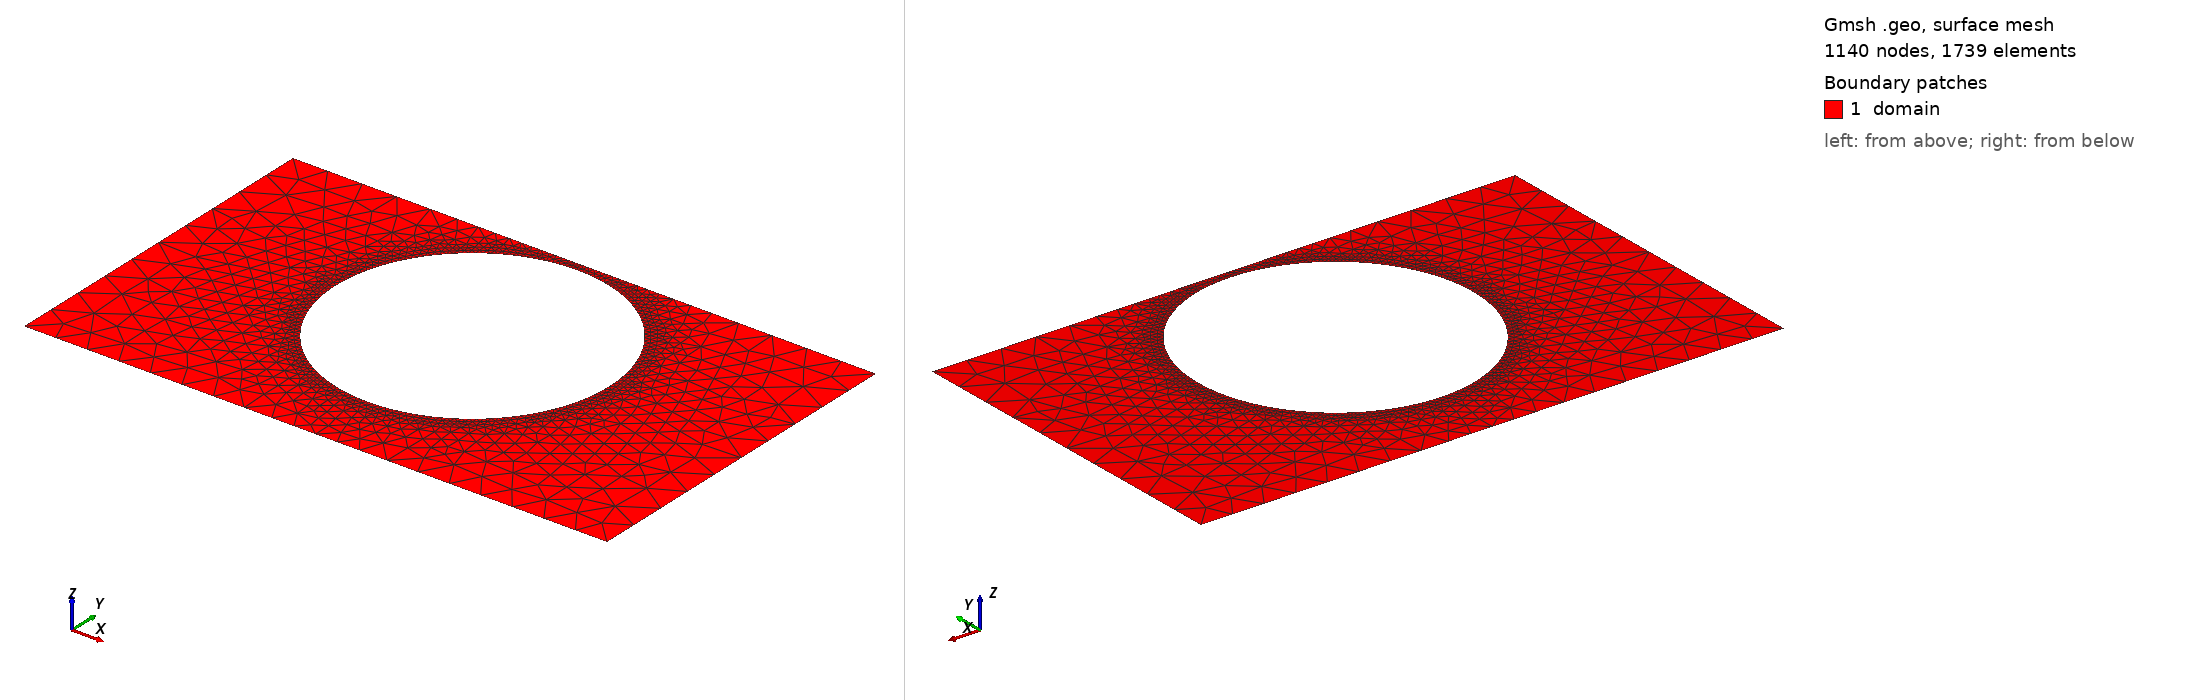

Gmsh geometry script, surface-meshed: 1140 nodes, 1739 surface elements. Boundary patches (legend numbers): 1 domain. Left view from above one corner, right view from below the opposite corner. Legend entries are the model's physical surfaces. The drawing asked Gmsh for element sizes between 1% and 20% of the model's largest extent; the script's own settings can give other sizes.

=== shape_2.geo (drawn) ===
SetFactory("OpenCASCADE");
lc = 0.060000;

Point(1) = {0.0000000000, -0.3000000000, 0, lc};
Point(2) = {0.4250000000, -0.3000000000, 0, lc};
Point(3) = {0.5750000000, -0.3000000000, 0, lc};
Point(4) = {1.0000000000, -0.3000000000, 0, lc};
Point(5) = {1.0000000000, 0.3000000000, 0, lc};
Point(6) = {0.5750000000, 0.3000000000, 0, lc};
Point(7) = {0.4250000000, 0.3000000000, 0, lc};
Point(8) = {0.0000000000, 0.3000000000, 0, lc};
Line(1) = {1, 2};
Line(2) = {2, 3};
Line(3) = {3, 4};
Line(4) = {4, 5};
Line(5) = {5, 6};
Line(6) = {6, 7};
Line(7) = {7, 8};
Line(8) = {8, 1};
Curve Loop(1) = {1, 2, 3, 4, 5, 6, 7, 8};
Point(9) = {0.7340000000, 0.0500000000, 0, lc};
Point(10) = {0.7338195945, 0.0591867969, 0, lc};
Point(11) = {0.7332786561, 0.0683594284, 0, lc};
Point(12) = {0.7323780189, 0.0775037510, 0, lc};
Point(13) = {0.7311190717, 0.0866056648, 0, lc};
Point(14) = {0.7295037556, 0.0956511354, 0, lc};
Point(15) = {0.7275345614, 0.1046262151, 0, lc};
Point(16) = {0.7252145253, 0.1135170653, 0, lc};
Point(17) = {0.7225472248, 0.1223099767, 0, lc};
Point(18) = {0.7195367726, 0.1309913914, 0, lc};
Point(19) = {0.7161878106, 0.1395479232, 0, lc};
Point(20) = {0.7125055027, 0.1479663786, 0, lc};
Point(21) = {0.7084955267, 0.1562337769, 0, lc};
Point(22) = {0.7041640657, 0.1643373705, 0, lc};
Point(23) = {0.6995177985, 0.1722646641, 0, lc};
Point(24) = {0.6945638893, 0.1800034345, 0, lc};
Point(25) = {0.6893099767, 0.1875417490, 0, lc};
Point(26) = {0.6837641618, 0.1948679841, 0, lc};
Point(27) = {0.6779349960, 0.2019708433, 0, lc};
Point(28) = {0.6718314672, 0.2088393745, 0, lc};
Point(29) = {0.6654629868, 0.2154629868, 0, lc};
Point(30) = {0.6588393745, 0.2218314672, 0, lc};
Point(31) = {0.6519708433, 0.2279349960, 0, lc};
Point(32) = {0.6448679841, 0.2337641618, 0, lc};
Point(33) = {0.6375417490, 0.2393099767, 0, lc};
Point(34) = {0.6300034345, 0.2445638893, 0, lc};
Point(35) = {0.6222646641, 0.2495177985, 0, lc};
Point(36) = {0.6143373705, 0.2541640657, 0, lc};
Point(37) = {0.6062337769, 0.2584955267, 0, lc};
Point(38) = {0.5979663786, 0.2625055027, 0, lc};
Point(39) = {0.5895479232, 0.2661878106, 0, lc};
Point(40) = {0.5809913914, 0.2695367726, 0, lc};
Point(41) = {0.5723099767, 0.2725472248, 0, lc};
Point(42) = {0.5635170653, 0.2752145253, 0, lc};
Point(43) = {0.5546262151, 0.2775345614, 0, lc};
Point(44) = {0.5456511354, 0.2795037556, 0, lc};
Point(45) = {0.5366056648, 0.2811190717, 0, lc};
Point(46) = {0.5275037510, 0.2823780189, 0, lc};
Point(47) = {0.5183594284, 0.2832786561, 0, lc};
Point(48) = {0.5091867969, 0.2838195945, 0, lc};
Point(49) = {0.5000000000, 0.2840000000, 0, lc};
Point(50) = {0.4908132031, 0.2838195945, 0, lc};
Point(51) = {0.4816405716, 0.2832786561, 0, lc};
Point(52) = {0.4724962490, 0.2823780189, 0, lc};
Point(53) = {0.4633943352, 0.2811190717, 0, lc};
Point(54) = {0.4543488646, 0.2795037556, 0, lc};
Point(55) = {0.4453737849, 0.2775345614, 0, lc};
Point(56) = {0.4364829347, 0.2752145253, 0, lc};
Point(57) = {0.4276900233, 0.2725472248, 0, lc};
Point(58) = {0.4190086086, 0.2695367726, 0, lc};
Point(59) = {0.4104520768, 0.2661878106, 0, lc};
Point(60) = {0.4020336214, 0.2625055027, 0, lc};
Point(61) = {0.3937662231, 0.2584955267, 0, lc};
Point(62) = {0.3856626295, 0.2541640657, 0, lc};
Point(63) = {0.3777353359, 0.2495177985, 0, lc};
Point(64) = {0.3699965655, 0.2445638893, 0, lc};
Point(65) = {0.3624582510, 0.2393099767, 0, lc};
Point(66) = {0.3551320159, 0.2337641618, 0, lc};
Point(67) = {0.3480291567, 0.2279349960, 0, lc};
Point(68) = {0.3411606255, 0.2218314672, 0, lc};
Point(69) = {0.3345370132, 0.2154629868, 0, lc};
Point(70) = {0.3281685328, 0.2088393745, 0, lc};
Point(71) = {0.3220650040, 0.2019708433, 0, lc};
Point(72) = {0.3162358382, 0.1948679841, 0, lc};
Point(73) = {0.3106900233, 0.1875417490, 0, lc};
Point(74) = {0.3054361107, 0.1800034345, 0, lc};
Point(75) = {0.3004822015, 0.1722646641, 0, lc};
Point(76) = {0.2958359343, 0.1643373705, 0, lc};
Point(77) = {0.2915044733, 0.1562337769, 0, lc};
Point(78) = {0.2874944973, 0.1479663786, 0, lc};
Point(79) = {0.2838121894, 0.1395479232, 0, lc};
Point(80) = {0.2804632274, 0.1309913914, 0, lc};
Point(81) = {0.2774527752, 0.1223099767, 0, lc};
Point(82) = {0.2747854747, 0.1135170653, 0, lc};
Point(83) = {0.2724654386, 0.1046262151, 0, lc};
Point(84) = {0.2704962444, 0.0956511354, 0, lc};
Point(85) = {0.2688809283, 0.0866056648, 0, lc};
Point(86) = {0.2676219811, 0.0775037510, 0, lc};
Point(87) = {0.2667213439, 0.0683594284, 0, lc};
Point(88) = {0.2661804055, 0.0591867969, 0, lc};
Point(89) = {0.2660000000, 0.0500000000, 0, lc};
Point(90) = {0.2661804055, 0.0408132031, 0, lc};
Point(91) = {0.2667213439, 0.0316405716, 0, lc};
Point(92) = {0.2676219811, 0.0224962490, 0, lc};
Point(93) = {0.2688809283, 0.0133943352, 0, lc};
Point(94) = {0.2704962444, 0.0043488646, 0, lc};
Point(95) = {0.2724654386, -0.0046262151, 0, lc};
Point(96) = {0.2747854747, -0.0135170653, 0, lc};
Point(97) = {0.2774527752, -0.0223099767, 0, lc};
Point(98) = {0.2804632274, -0.0309913914, 0, lc};
Point(99) = {0.2838121894, -0.0395479232, 0, lc};
Point(100) = {0.2874944973, -0.0479663786, 0, lc};
Point(101) = {0.2915044733, -0.0562337769, 0, lc};
Point(102) = {0.2958359343, -0.0643373705, 0, lc};
Point(103) = {0.3004822015, -0.0722646641, 0, lc};
Point(104) = {0.3054361107, -0.0800034345, 0, lc};
Point(105) = {0.3106900233, -0.0875417490, 0, lc};
Point(106) = {0.3162358382, -0.0948679841, 0, lc};
Point(107) = {0.3220650040, -0.1019708433, 0, lc};
Point(108) = {0.3281685328, -0.1088393745, 0, lc};
Point(109) = {0.3345370132, -0.1154629868, 0, lc};
Point(110) = {0.3411606255, -0.1218314672, 0, lc};
Point(111) = {0.3480291567, -0.1279349960, 0, lc};
Point(112) = {0.3551320159, -0.1337641618, 0, lc};
Point(113) = {0.3624582510, -0.1393099767, 0, lc};
Point(114) = {0.3699965655, -0.1445638893, 0, lc};
Point(115) = {0.3777353359, -0.1495177985, 0, lc};
Point(116) = {0.3856626295, -0.1541640657, 0, lc};
Point(117) = {0.3937662231, -0.1584955267, 0, lc};
Point(118) = {0.4020336214, -0.1625055027, 0, lc};
Point(119) = {0.4104520768, -0.1661878106, 0, lc};
Point(120) = {0.4190086086, -0.1695367726, 0, lc};
Point(121) = {0.4276900233, -0.1725472248, 0, lc};
Point(122) = {0.4364829347, -0.1752145253, 0, lc};
Point(123) = {0.4453737849, -0.1775345614, 0, lc};
Point(124) = {0.4543488646, -0.1795037556, 0, lc};
Point(125) = {0.4633943352, -0.1811190717, 0, lc};
Point(126) = {0.4724962490, -0.1823780189, 0, lc};
Point(127) = {0.4816405716, -0.1832786561, 0, lc};
Point(128) = {0.4908132031, -0.1838195945, 0, lc};
Point(129) = {0.5000000000, -0.1840000000, 0, lc};
Point(130) = {0.5091867969, -0.1838195945, 0, lc};
Point(131) = {0.5183594284, -0.1832786561, 0, lc};
Point(132) = {0.5275037510, -0.1823780189, 0, lc};
Point(133) = {0.5366056648, -0.1811190717, 0, lc};
Point(134) = {0.5456511354, -0.1795037556, 0, lc};
Point(135) = {0.5546262151, -0.1775345614, 0, lc};
Point(136) = {0.5635170653, -0.1752145253, 0, lc};
Point(137) = {0.5723099767, -0.1725472248, 0, lc};
Point(138) = {0.5809913914, -0.1695367726, 0, lc};
Point(139) = {0.5895479232, -0.1661878106, 0, lc};
Point(140) = {0.5979663786, -0.1625055027, 0, lc};
Point(141) = {0.6062337769, -0.1584955267, 0, lc};
Point(142) = {0.6143373705, -0.1541640657, 0, lc};
Point(143) = {0.6222646641, -0.1495177985, 0, lc};
Point(144) = {0.6300034345, -0.1445638893, 0, lc};
Point(145) = {0.6375417490, -0.1393099767, 0, lc};
Point(146) = {0.6448679841, -0.1337641618, 0, lc};
Point(147) = {0.6519708433, -0.1279349960, 0, lc};
Point(148) = {0.6588393745, -0.1218314672, 0, lc};
Point(149) = {0.6654629868, -0.1154629868, 0, lc};
Point(150) = {0.6718314672, -0.1088393745, 0, lc};
Point(151) = {0.6779349960, -0.1019708433, 0, lc};
Point(152) = {0.6837641618, -0.0948679841, 0, lc};
Point(153) = {0.6893099767, -0.0875417490, 0, lc};
Point(154) = {0.6945638893, -0.0800034345, 0, lc};
Point(155) = {0.6995177985, -0.0722646641, 0, lc};
Point(156) = {0.7041640657, -0.0643373705, 0, lc};
Point(157) = {0.7084955267, -0.0562337769, 0, lc};
Point(158) = {0.7125055027, -0.0479663786, 0, lc};
Point(159) = {0.7161878106, -0.0395479232, 0, lc};
Point(160) = {0.7195367726, -0.0309913914, 0, lc};
Point(161) = {0.7225472248, -0.0223099767, 0, lc};
Point(162) = {0.7252145253, -0.0135170653, 0, lc};
Point(163) = {0.7275345614, -0.0046262151, 0, lc};
Point(164) = {0.7295037556, 0.0043488646, 0, lc};
Point(165) = {0.7311190717, 0.0133943352, 0, lc};
Point(166) = {0.7323780189, 0.0224962490, 0, lc};
Point(167) = {0.7332786561, 0.0316405716, 0, lc};
Point(168) = {0.7338195945, 0.0408132031, 0, lc};
Spline(9) = {9, 10, 11, 12, 13, 14, 15, 16, 17, 18, 19, 20, 21, 22, 23, 24, 25, 26, 27, 28, 29, 30, 31, 32, 33, 34, 35, 36, 37, 38, 39, 40, 41, 42, 43, 44, 45, 46, 47, 48, 49, 50, 51, 52, 53, 54, 55, 56, 57, 58, 59, 60, 61, 62, 63, 64, 65, 66, 67, 68, 69, 70, 71, 72, 73, 74, 75, 76, 77, 78, 79, 80, 81, 82, 83, 84, 85, 86, 87, 88, 89, 90, 91, 92, 93, 94, 95, 96, 97, 98, 99, 100, 101, 102, 103, 104, 105, 106, 107, 108, 109, 110, 111, 112, 113, 114, 115, 116, 117, 118, 119, 120, 121, 122, 123, 124, 125, 126, 127, 128, 129, 130, 131, 132, 133, 134, 135, 136, 137, 138, 139, 140, 141, 142, 143, 144, 145, 146, 147, 148, 149, 150, 151, 152, 153, 154, 155, 156, 157, 158, 159, 160, 161, 162, 163, 164, 165, 166, 167, 168, 9};
Curve Loop(2) = {9};

// Refinement near obstacle spline
Field[1] = Distance;
Field[1].CurvesList = {9};
Field[1].Sampling = 200;

Field[2] = Threshold;
Field[2].InField = 1;
Field[2].SizeMin = 0.005000;
Field[2].SizeMax = 0.060000;
Field[2].DistMin = 0.000000;
Field[2].DistMax = 0.150000;

Background Field = 2;
Mesh.MeshSizeExtendFromBoundary = 0;
Mesh.MeshSizeFromPoints = 0;
Mesh.MeshSizeFromCurvature = 0;

Plane Surface(1) = {1, 2};

Physical Surface("domain")          = {1};
Physical Curve("contact_source")   = {8};
Physical Curve("contact_drain")    = {4};
Physical Curve("probe_A")          = {6};
Physical Curve("probe_B")          = {2};
Physical Curve("walls")            = {1, 3, 5, 7, 9};
